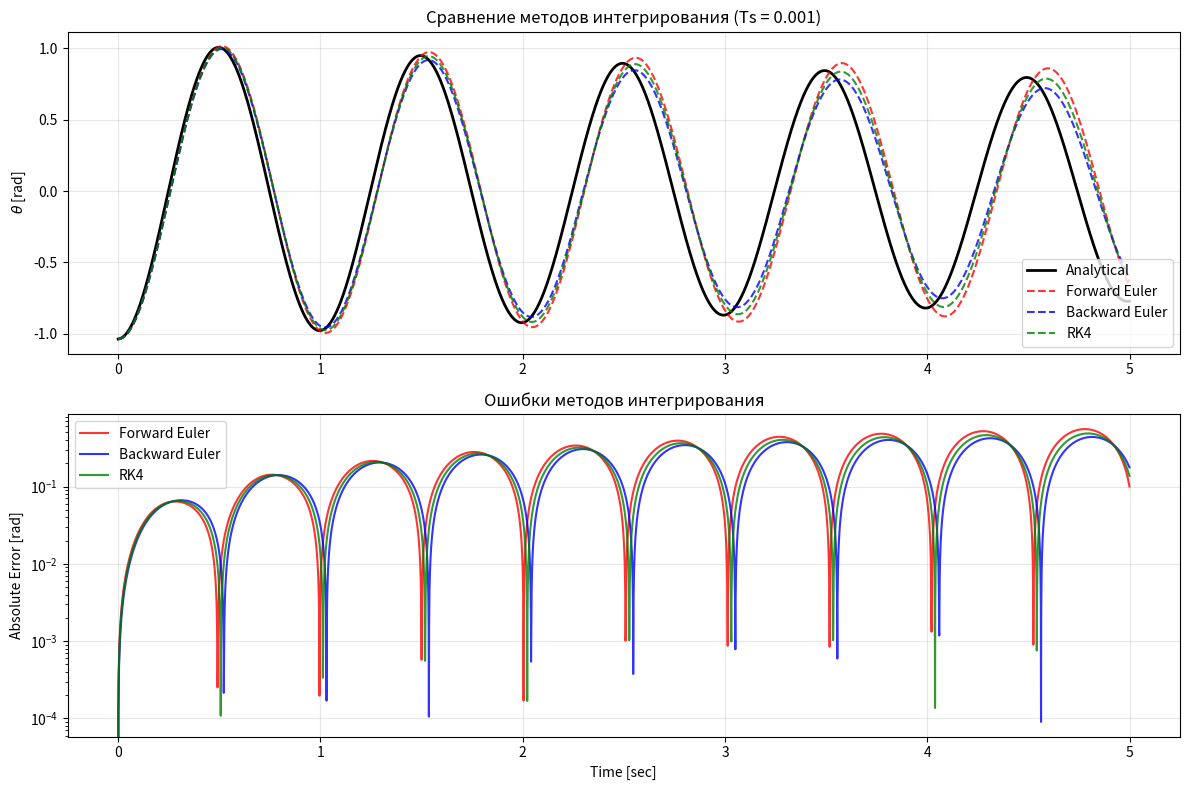
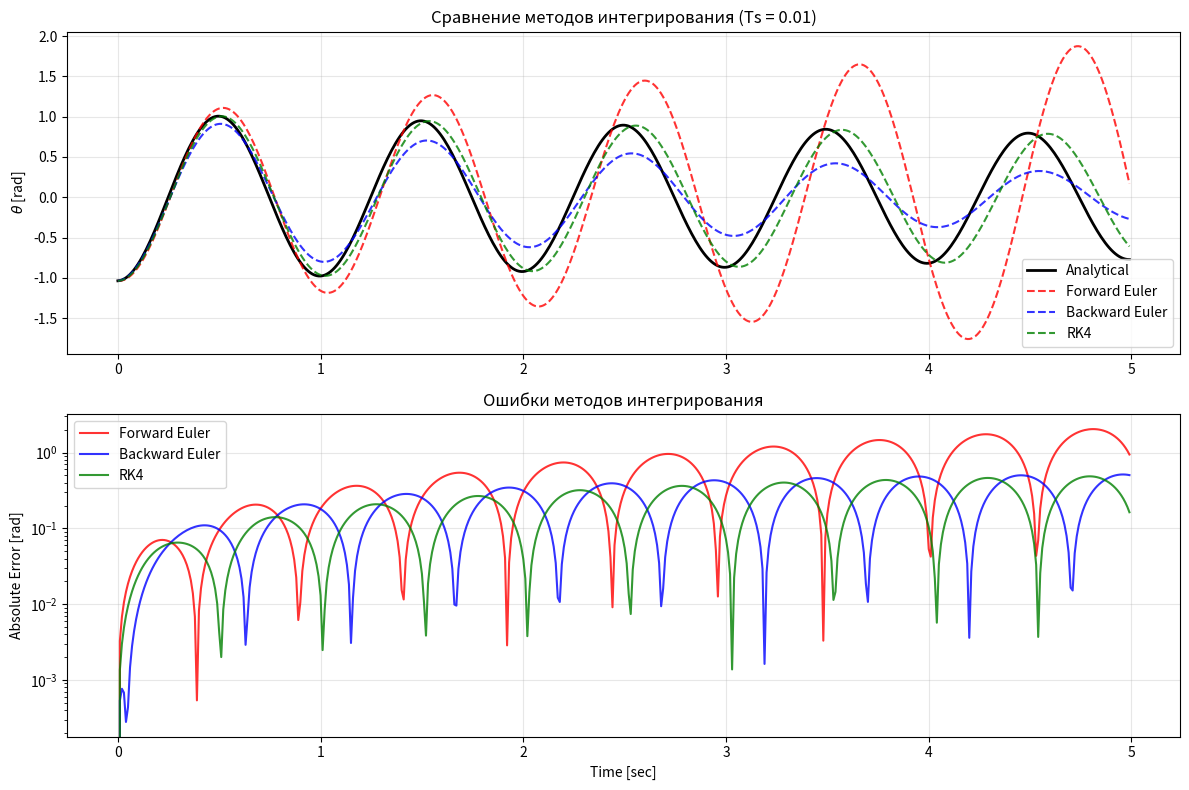
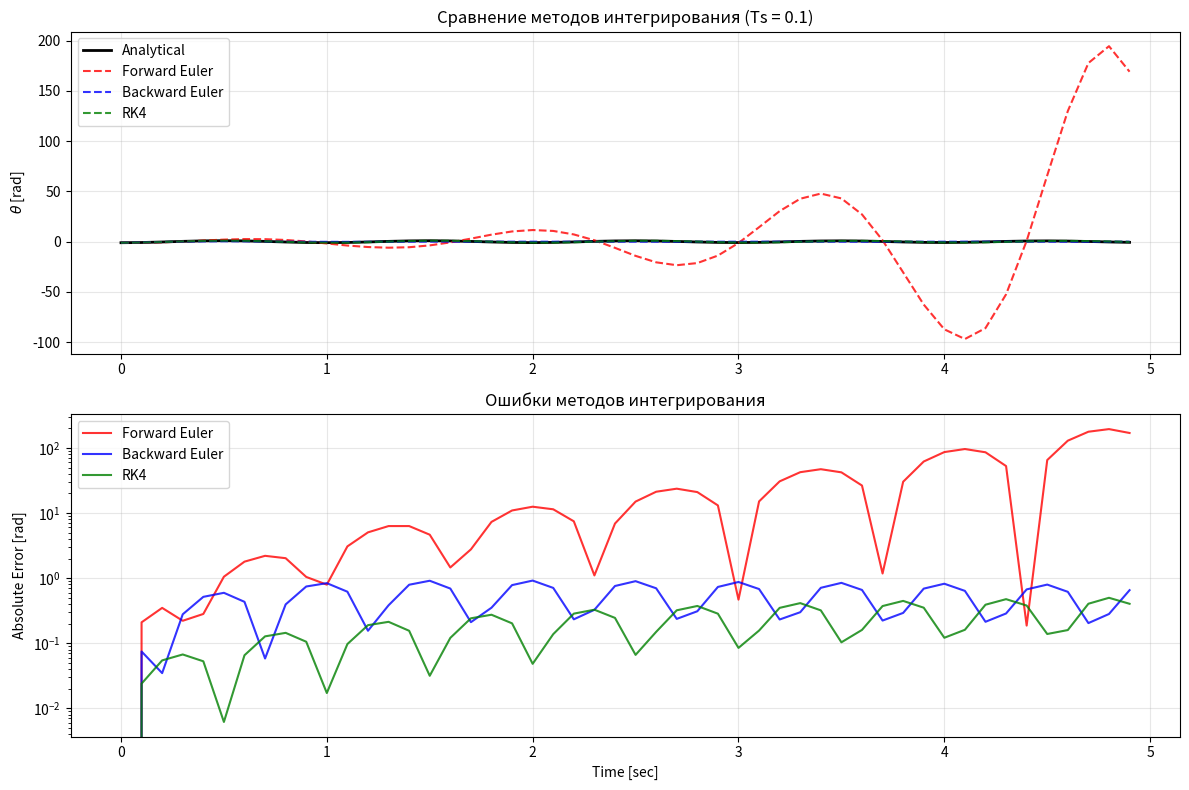

Write the Python code that produced these figures, in order.
import numpy as np
import matplotlib.pyplot as plt
from dataclasses import dataclass
from typing import Tuple


# Базовый класс системы
class System:
    def derive(self, state: np.ndarray) -> np.ndarray:
        pass


# Класс системы маятника
@dataclass
class PendulumSystem(System):
    m_kg: float
    k_Nm: float
    b_Nsm: float
    l_m: float
    theta_0_rad: float
    x_0_m: float
    g_ms2: float = 9.81

    def derive(self, state: np.ndarray) -> np.ndarray:
        x, dx = state
        # Уравнение: ml²θ'' + bθ' + kθ + mgl·sinθ = 0
        # θ'' = -(bθ' + kθ + mgl·sinθ)/(ml²)
        ddx = -((self.b_Nsm * dx + self.k_Nm * x +
                 self.m_kg * self.g_ms2 * self.l_m * np.sin(x)) /
                (self.m_kg * self.l_m * self.l_m))
        return np.array([dx, ddx])


# Базовый класс решателя
class Solver:
    def __init__(self, sys: System):
        self.sys = sys

    def solve(self, x0: np.ndarray, Tf: float, h: float) -> Tuple[np.ndarray, np.ndarray]:
        pass


# Метод явного Эйлера
class ForwardEuler(Solver):
    def solve(self, x0: np.ndarray, Tf: float, h: float) -> Tuple[np.ndarray, np.ndarray]:
        t = np.arange(0, Tf, h)
        x_hist = np.zeros((len(x0), len(t)))
        x_hist[:, 0] = x0

        for k in range(len(t) - 1):
            x_hist[:, k + 1] = x_hist[:, k] + h * self.sys.derive(x_hist[:, k])

        return x_hist, t


# Метод неявного Эйлера
class BackwardEuler(Solver):
    def solve(self, x0: np.ndarray, Tf: float, h: float) -> Tuple[np.ndarray, np.ndarray]:
        t = np.arange(0, Tf + h, h)
        x_hist = np.zeros((len(x0), len(t)))
        x_hist[:, 0] = x0

        for k in range(len(t) - 1):
            e = 1  # начальное значение ошибки
            x_hist[:, k + 1] = x_hist[:, k]  # начальное приближение

            while e > 1e-10:
                x_n = x_hist[:, k] + h * self.sys.derive(x_hist[:, k + 1])
                e = np.linalg.norm(x_n - x_hist[:, k + 1])  # вычисление ошибки
                x_hist[:, k + 1] = x_n

        return x_hist, t


# Метод Рунге-Кутты 4 порядка
class RungeKutta(Solver):
    def f_rk4(self, xk: np.ndarray, h: float) -> np.ndarray:
        f1 = self.sys.derive(xk)
        f2 = self.sys.derive(xk + 0.5 * h * f1)
        f3 = self.sys.derive(xk + 0.5 * h * f2)
        f4 = self.sys.derive(xk + h * f3)
        return xk + (h / 6.0) * (f1 + 2 * f2 + 2 * f3 + f4)

    def solve(self, x0: np.ndarray, Tf: float, h: float) -> Tuple[np.ndarray, np.ndarray]:
        t = np.arange(0, Tf + h, h)
        x_hist = np.zeros((len(x0), len(t)))
        x_hist[:, 0] = x0

        for k in range(len(t) - 1):
            x_hist[:, k + 1] = self.f_rk4(x_hist[:, k], h)

        return x_hist, t


# Класс для аналитического решения (линеаризованная система)
class AnalyticalSolver:
    def __init__(self, sys: PendulumSystem):
        self.sys = sys

    def solve(self, t: np.ndarray) -> np.ndarray:
        """
        Аналитическое решение для линеаризованной системы
        Уравнение: ml²θ'' + bθ' + (k + mgl)θ = 0
        """
        m = self.sys.m_kg
        l = self.sys.l_m
        b = self.sys.b_Nsm
        k = self.sys.k_Nm
        g = self.sys.g_ms2
        theta0 = self.sys.theta_0_rad

        # Параметры линеаризованного уравнения
        A = m * l ** 2
        B = b
        C = k + m * g * l  # линеаризация: sinθ ≈ θ

        # Характеристическое уравнение: Aλ² + Bλ + C = 0
        discriminant = B ** 2 - 4 * A * C

        theta = np.zeros_like(t)
        dtheta = np.zeros_like(t)

        if discriminant >= 0:
            # Перезатухающий или критически затухающий случай
            lambda1 = (-B + np.sqrt(discriminant)) / (2 * A)
            lambda2 = (-B - np.sqrt(discriminant)) / (2 * A)

            if abs(lambda1 - lambda2) < 1e-10:
                # Критическое затухание
                C1 = theta0
                C2 = -lambda1 * theta0
                theta = (C1 + C2 * t) * np.exp(lambda1 * t)
                dtheta = (C2 + lambda1 * (C1 + C2 * t)) * np.exp(lambda1 * t)
            else:
                # Перезатухание
                C2 = theta0 * lambda1 / (lambda1 - lambda2)
                C1 = theta0 - C2
                theta = C1 * np.exp(lambda1 * t) + C2 * np.exp(lambda2 * t)
                dtheta = C1 * lambda1 * np.exp(lambda1 * t) + C2 * lambda2 * np.exp(lambda2 * t)
        else:
            # Затухающие колебания
            alpha = -B / (2 * A)
            beta = np.sqrt(-discriminant) / (2 * A)

            C1 = theta0
            C2 = (alpha * theta0) / beta  # начальная скорость = 0

            theta = np.exp(alpha * t) * (C1 * np.cos(beta * t) + C2 * np.sin(beta * t))
            dtheta = alpha * np.exp(alpha * t) * (C1 * np.cos(beta * t) + C2 * np.sin(beta * t)) + \
                     np.exp(alpha * t) * (-C1 * beta * np.sin(beta * t) + C2 * beta * np.cos(beta * t))

        x_hist = np.vstack([theta, dtheta])
        return x_hist


# Функция для сравнительного анализа всех шагов
def analyze_different_steps():
    """Анализ методов при разных шагах интегрирования с раздельными выводами"""

    sys = PendulumSystem(
        m_kg=0.8,
        k_Nm=7,
        b_Nsm=0.035,
        l_m=0.61,
        theta_0_rad=-1.036757776,
        x_0_m=0.98,
        g_ms2=9.81
    )

    x_0 = [sys.theta_0_rad, 0]
    Tf = 5

    time_steps = [0.001, 0.01, 0.1]

    print("=" * 60)
    print("СРАВНИТЕЛЬНЫЙ АНАЛИЗ МЕТОДОВ ИНТЕГРИРОВАНИЯ")
    print("=" * 60)

    for Ts in time_steps:
        print(f"\n АНАЛИЗ ДЛЯ ШАГА Ts = {Ts}")
        print("-" * 40)

        # Моделирование
        x_hist_fwd, t_fwd = ForwardEuler(sys).solve(x_0, Tf, Ts)
        x_hist_bkwd, t_bkwd = BackwardEuler(sys).solve(x_0, Tf, Ts)
        x_hist_rk4, t_rk4 = RungeKutta(sys).solve(x_0, Tf, Ts)

        # Аналитическое решение
        t_common = np.arange(0, Tf, Ts)
        analytical_solver = AnalyticalSolver(sys)
        x_hist_analytical = analytical_solver.solve(t_common)

        # Обрезаем до общего размера
        min_len = min(len(t_fwd), len(t_bkwd), len(t_rk4), len(t_common))
        t_common = t_common[:min_len]
        x_hist_analytical = x_hist_analytical[:, :min_len]

        # Вычисляем ошибки
        error_fwd = np.abs(x_hist_fwd[0, :min_len] - x_hist_analytical[0, :])
        error_bkwd = np.abs(x_hist_bkwd[0, :min_len] - x_hist_analytical[0, :])
        error_rk4 = np.abs(x_hist_rk4[0, :min_len] - x_hist_analytical[0, :])

        # Среднеквадратичные ошибки
        rmse_fwd = np.sqrt(np.mean(error_fwd ** 2))
        rmse_bkwd = np.sqrt(np.mean(error_bkwd ** 2))
        rmse_rk4 = np.sqrt(np.mean(error_rk4 ** 2))

        # Максимальные ошибки
        max_error_fwd = np.max(error_fwd)
        max_error_bkwd = np.max(error_bkwd)
        max_error_rk4 = np.max(error_rk4)

        print("Среднеквадратичные ошибки (RMSE):")
        print(f"  • Явный Эйлер:    {rmse_fwd:.6f} rad")
        print(f"  • Неявный Эйлер:  {rmse_bkwd:.6f} rad")
        print(f"  • Рунге-Кутта 4:  {rmse_rk4:.6f} rad")

        print("\nМаксимальные ошибки:")
        print(f"  • Явный Эйлер:    {max_error_fwd:.6f} rad")
        print(f"  • Неявный Эйлер:  {max_error_bkwd:.6f} rad")
        print(f"  • Рунге-Кутта 4:  {max_error_rk4:.6f} rad")


        # Визуализация для текущего шага
        plt.figure(figsize=(12, 8))

        # График решений
        plt.subplot(2, 1, 1)
        plt.plot(t_common, x_hist_analytical[0, :], 'k-', label='Analytical', linewidth=2)
        plt.plot(t_fwd[:min_len], x_hist_fwd[0, :min_len], 'r--', label='Forward Euler', alpha=0.8)
        plt.plot(t_bkwd[:min_len], x_hist_bkwd[0, :min_len], 'b--', label='Backward Euler', alpha=0.8)
        plt.plot(t_rk4[:min_len], x_hist_rk4[0, :min_len], 'g--', label='RK4', alpha=0.8)
        plt.ylabel('$\\theta$ [rad]')
        plt.title(f'Сравнение методов интегрирования (Ts = {Ts})')
        plt.legend()
        plt.grid(True, alpha=0.3)

        # График ошибок
        plt.subplot(2, 1, 2)
        plt.plot(t_common, error_fwd, 'r-', label='Forward Euler', alpha=0.8)
        plt.plot(t_common, error_bkwd, 'b-', label='Backward Euler', alpha=0.8)
        plt.plot(t_common, error_rk4, 'g-', label='RK4', alpha=0.8)
        plt.ylabel('Absolute Error [rad]')
        plt.xlabel('Time [sec]')
        plt.title('Ошибки методов интегрирования')
        plt.legend()
        plt.grid(True, alpha=0.3)
        plt.yscale('log')

        plt.tight_layout()
        plt.show()

if __name__ == "__main__":
    analyze_different_steps()